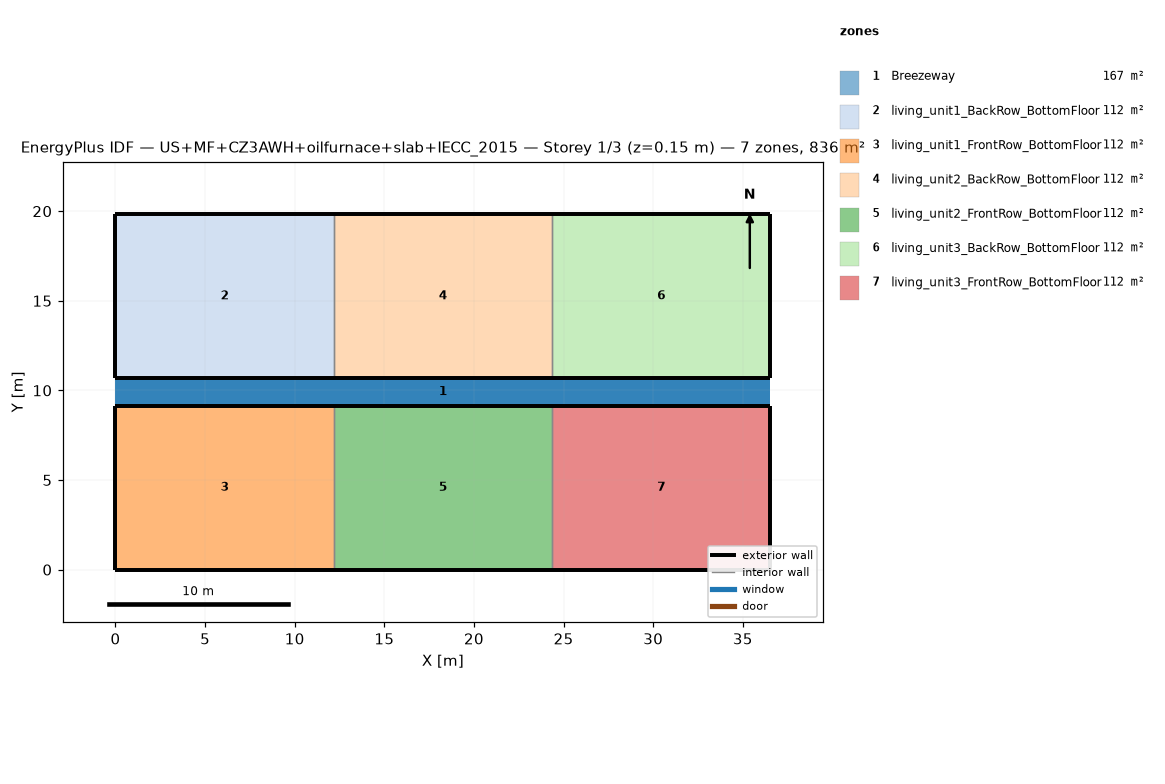
=== STOREY PLAN SPEC (per zone: floor XY polygon, exterior-wall plan segments, windows/doors) ===
zone 1: Breezeway  (167.0 m²)
  floor: (36.54, 9.16) (0.00, 9.16) (0.00, 10.68) (36.54, 10.68)
  floor: (36.54, 9.16) (0.00, 9.16) (0.00, 10.68) (36.54, 10.68)
  floor: (36.54, 9.16) (0.00, 9.16) (0.00, 10.68) (36.54, 10.68)
zone 2: living_unit1_BackRow_BottomFloor  (111.5 m²)
  floor: (12.18, 10.68) (0.00, 10.68) (0.00, 19.84) (12.18, 19.84)
  exterior wall: (0.00, 10.68) – (12.18, 10.68)  [12.2 m]
  exterior wall: (12.18, 19.84) – (0.00, 19.84)  [12.2 m]
  exterior wall: (0.00, 19.84) – (0.00, 10.68)  [9.2 m]
  interior walls: 1
zone 3: living_unit1_FrontRow_BottomFloor  (111.5 m²)
  floor: (12.18, 0.00) (0.00, 0.00) (0.00, 9.16) (12.18, 9.16)
  exterior wall: (0.00, 0.00) – (12.18, 0.00)  [12.2 m]
  exterior wall: (12.18, 9.16) – (0.00, 9.16)  [12.2 m]
  exterior wall: (0.00, 9.16) – (0.00, 0.00)  [9.2 m]
  interior walls: 1
zone 4: living_unit2_BackRow_BottomFloor  (111.5 m²)
  floor: (24.36, 10.68) (12.18, 10.68) (12.18, 19.84) (24.36, 19.84)
  exterior wall: (12.18, 10.68) – (24.36, 10.68)  [12.2 m]
  exterior wall: (24.36, 19.84) – (12.18, 19.84)  [12.2 m]
  interior walls: 2
zone 5: living_unit2_FrontRow_BottomFloor  (111.5 m²)
  floor: (24.36, 0.00) (12.18, 0.00) (12.18, 9.16) (24.36, 9.16)
  exterior wall: (12.18, 0.00) – (24.36, 0.00)  [12.2 m]
  exterior wall: (24.36, 9.16) – (12.18, 9.16)  [12.2 m]
  interior walls: 2
zone 6: living_unit3_BackRow_BottomFloor  (111.5 m²)
  floor: (36.54, 10.68) (24.36, 10.68) (24.36, 19.84) (36.54, 19.84)
  exterior wall: (24.36, 10.68) – (36.54, 10.68)  [12.2 m]
  exterior wall: (36.54, 10.68) – (36.54, 19.84)  [9.2 m]
  exterior wall: (36.54, 19.84) – (24.36, 19.84)  [12.2 m]
  interior walls: 1
zone 7: living_unit3_FrontRow_BottomFloor  (111.5 m²)
  floor: (36.54, 0.00) (24.36, 0.00) (24.36, 9.16) (36.54, 9.16)
  exterior wall: (24.36, 0.00) – (36.54, 0.00)  [12.2 m]
  exterior wall: (36.54, 0.00) – (36.54, 9.16)  [9.2 m]
  exterior wall: (36.54, 9.16) – (24.36, 9.16)  [12.2 m]
  interior walls: 1

=== DERIVED (storey summary) ===
Building: US+MF+CZ3AWH+oilfurnace+slab+IECC_2015
Storey: 1 of 3  (floor level z = 0.15 m)
Storey gross floor area: 836.2 m²
Zones on this storey: 7
  - Breezeway: floor 167.0 m²
  - living_unit1_BackRow_BottomFloor: floor 111.5 m²; exterior wall 33.5 m (86.9 m²); WWR 0.0%
  - living_unit1_FrontRow_BottomFloor: floor 111.5 m²; exterior wall 33.5 m (86.9 m²); WWR 0.0%
  - living_unit2_BackRow_BottomFloor: floor 111.5 m²; exterior wall 24.4 m (63.1 m²); WWR 0.0%
  - living_unit2_FrontRow_BottomFloor: floor 111.5 m²; exterior wall 24.4 m (63.1 m²); WWR 0.0%
  - living_unit3_BackRow_BottomFloor: floor 111.5 m²; exterior wall 33.5 m (86.9 m²); WWR 0.0%
  - living_unit3_FrontRow_BottomFloor: floor 111.5 m²; exterior wall 33.5 m (86.9 m²); WWR 0.0%
Zone adjacency (shared interzone walls):
  - living_unit1_BackRow_BottomFloor ↔ living_unit2_BackRow_BottomFloor
  - living_unit1_FrontRow_BottomFloor ↔ living_unit2_FrontRow_BottomFloor
  - living_unit2_BackRow_BottomFloor ↔ living_unit3_BackRow_BottomFloor
  - living_unit2_FrontRow_BottomFloor ↔ living_unit3_FrontRow_BottomFloor